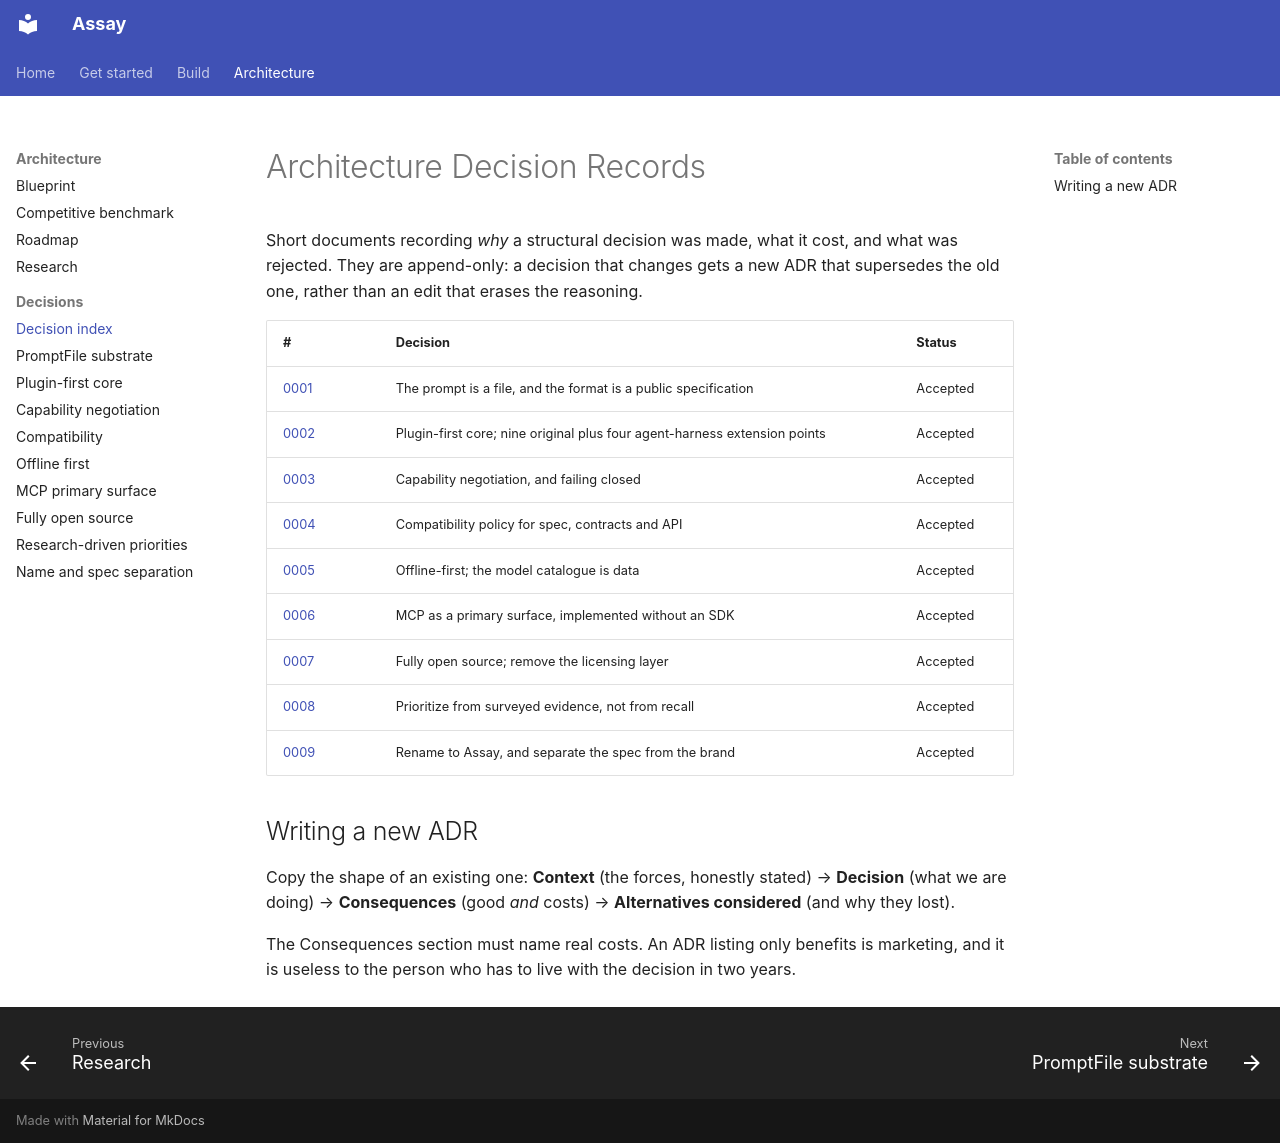

repository: BaijayantaRoy/Assay · page: architecture/adr/index.html · generator: mkdocs

# Architecture Decision Records

Short documents recording *why* a structural decision was made, what it cost, and what was
rejected. They are append-only: a decision that changes gets a new ADR that supersedes the old
one, rather than an edit that erases the reasoning.

| # | Decision | Status |
|:--|:--|:--|
| [0001](0001-promptfile-as-the-substrate.md) | The prompt is a file, and the format is a public specification | Accepted |
| [0002](0002-plugin-first-core.md) | Plugin-first core; nine original plus four agent-harness extension points | Accepted |
| [0003](0003-capability-negotiation.md) | Capability negotiation, and failing closed | Accepted |
| [0004](0004-compatibility-policy.md) | Compatibility policy for spec, contracts and API | Accepted |
| [0005](0005-offline-first.md) | Offline-first; the model catalogue is data | Accepted |
| [0006](0006-mcp-as-primary-surface.md) | MCP as a primary surface, implemented without an SDK | Accepted |
| [0007](0007-fully-open-source.md) | Fully open source; remove the licensing layer | Accepted |
| [0008](0008-research-driven-prioritization.md) | Prioritize from surveyed evidence, not from recall | Accepted |
| [0009](0009-name-and-spec-brand-separation.md) | Rename to Assay, and separate the spec from the brand | Accepted |

## Writing a new ADR

Copy the shape of an existing one: **Context** (the forces, honestly stated) → **Decision**
(what we are doing) → **Consequences** (good *and* costs) → **Alternatives considered** (and
why they lost).

The Consequences section must name real costs. An ADR listing only benefits is marketing, and
it is useless to the person who has to live with the decision in two years.
